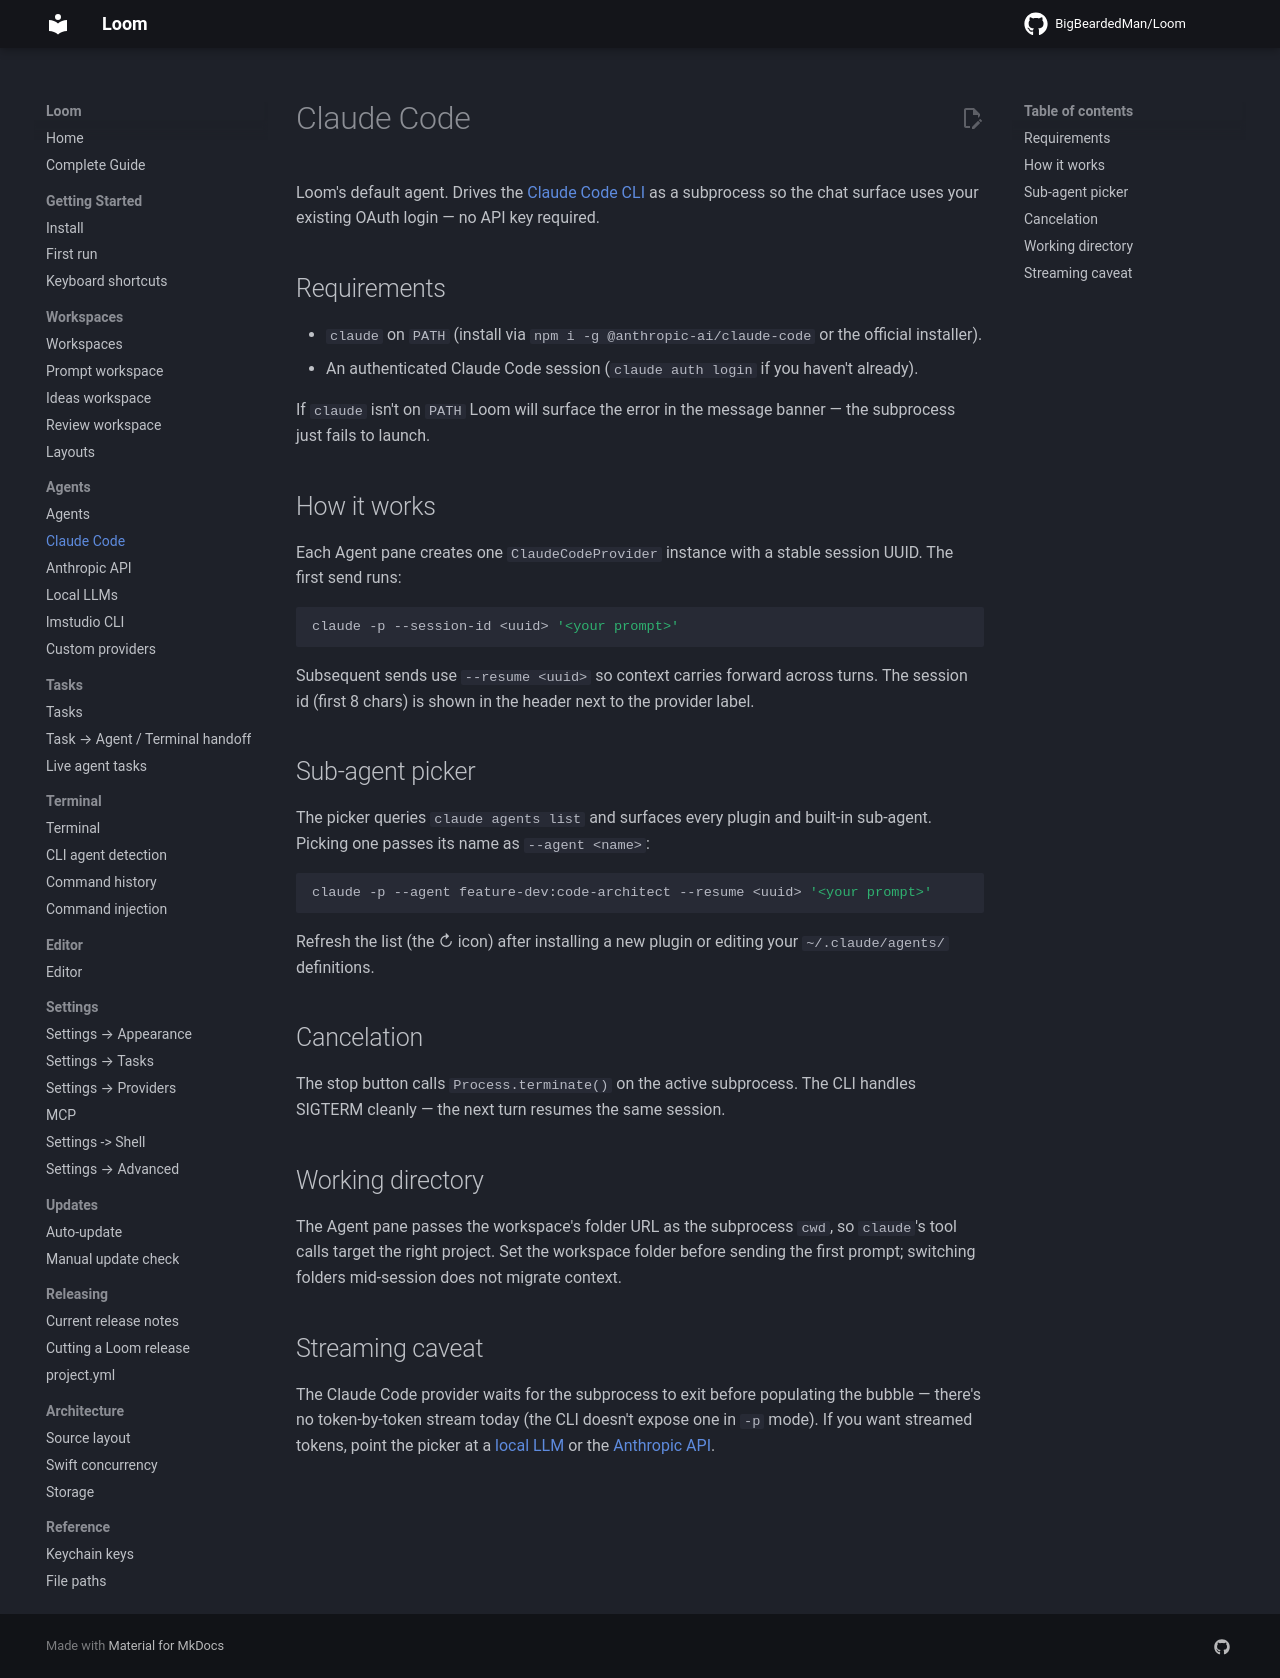

repository: BigBeardedMan/Loom · page: agents/claude-code/index.html · generator: mkdocs

# Claude Code

Loom's default agent. Drives the [Claude Code CLI](https://docs.claude.com/en/docs/agents-and-tools/claude-code/overview) as a subprocess so the chat surface uses your existing OAuth login — no API key required.

## Requirements

- `claude` on `PATH` (install via `npm i -g @anthropic-ai/claude-code` or the official installer).
- An authenticated Claude Code session (`claude auth login` if you haven't already).

If `claude` isn't on `PATH` Loom will surface the error in the message banner — the subprocess just fails to launch.

## How it works

Each Agent pane creates one `ClaudeCodeProvider` instance with a stable session UUID. The first send runs:

```bash
claude -p --session-id <uuid> '<your prompt>'
```

Subsequent sends use `--resume <uuid>` so context carries forward across turns. The session id (first 8 chars) is shown in the header next to the provider label.

## Sub-agent picker

The picker queries `claude agents list` and surfaces every plugin and built-in sub-agent. Picking one passes its name as `--agent <name>`:

```bash
claude -p --agent feature-dev:code-architect --resume <uuid> '<your prompt>'
```

Refresh the list (the ↻ icon) after installing a new plugin or editing your `~/.claude/agents/` definitions.

## Cancelation

The stop button calls `Process.terminate()` on the active subprocess. The CLI handles SIGTERM cleanly — the next turn resumes the same session.

## Working directory

The Agent pane passes the workspace's folder URL as the subprocess `cwd`, so `claude`'s tool calls target the right project. Set the workspace folder before sending the first prompt; switching folders mid-session does not migrate context.

## Streaming caveat

The Claude Code provider waits for the subprocess to exit before populating the bubble — there's no token-by-token stream today (the CLI doesn't expose one in `-p` mode). If you want streamed tokens, point the picker at a [local LLM](local-llms.md) or the [Anthropic API](anthropic-api.md).
